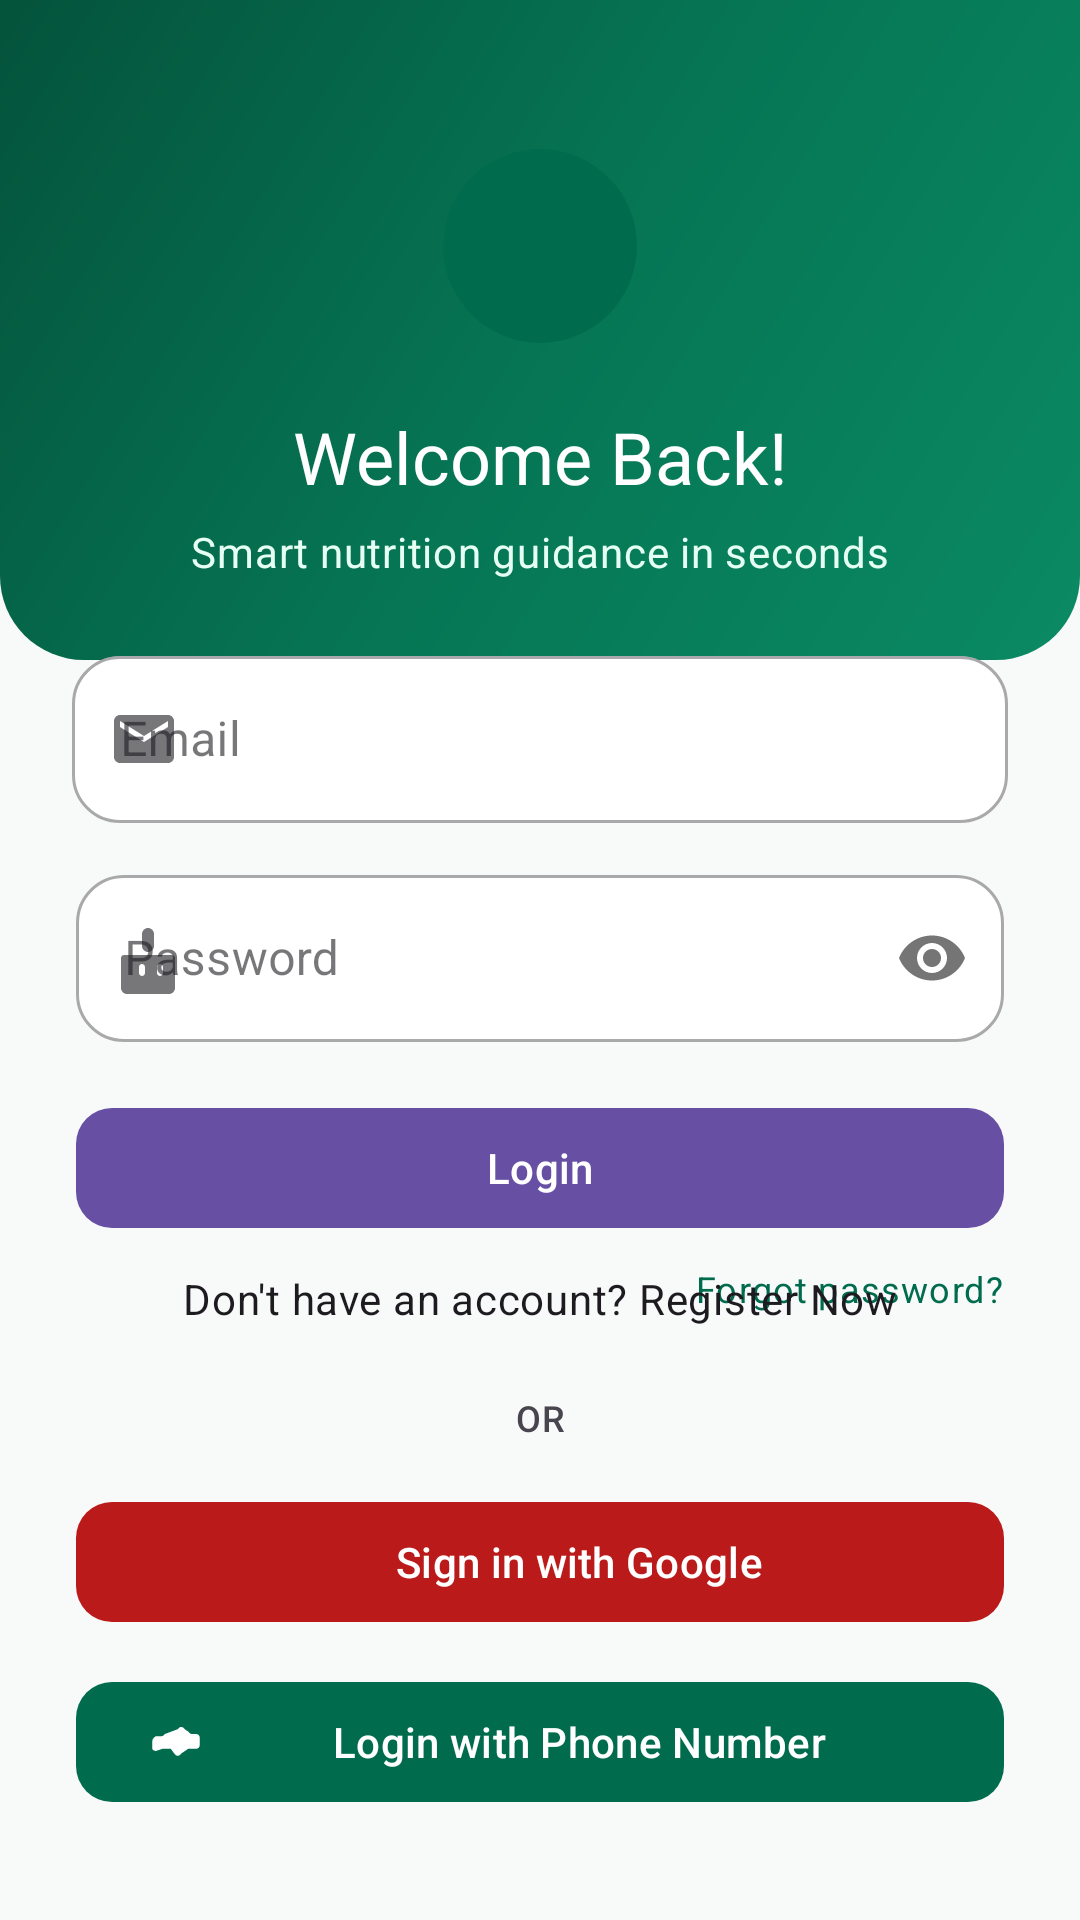

The Android layout XML behind this screen, and the referenced resources:
<!-- AndroidManifest.xml: activity theme Theme.NutriVision.NoActionBar -->
<!-- res/layout/activity_login.xml -->
<?xml version="1.0" encoding="utf-8"?>
<androidx.constraintlayout.widget.ConstraintLayout xmlns:android="http://schemas.android.com/apk/res/android" xmlns:app="http://schemas.android.com/apk/res-auto" xmlns:tools="http://schemas.android.com/tools" android:layout_width="match_parent" android:layout_height="match_parent" android:background="@color/md_theme_light_background" tools:context="com.nutrivision.app.activities.LoginActivity">
    <View
        android:id="@+id/loginHeaderBg"
        android:layout_width="0dp"
        android:layout_height="220dp"
        android:background="@drawable/bg_auth_header"
        app:layout_constraintTop_toTopOf="parent"
        app:layout_constraintStart_toStartOf="parent"
        app:layout_constraintEnd_toEndOf="parent" />

    <ImageView
        android:id="@+id/ivAppLogo"
        android:layout_width="84dp"
        android:layout_height="84dp"
        android:layout_marginTop="40dp"
        android:src="@drawable/ic_launcher_foreground"
        android:contentDescription="@string/app_name"
        app:layout_constraintTop_toTopOf="parent"
        app:layout_constraintStart_toStartOf="parent"
        app:layout_constraintEnd_toEndOf="parent"/>

    <TextView
        android:id="@+id/tvLoginTitle"
        android:layout_width="wrap_content"
        android:layout_height="wrap_content"
        android:text="@string/login_title"
        android:layout_marginTop="12dp"
        android:textAppearance="@style/TextAppearance.Material3.HeadlineSmall"
        android:textColor="@color/white"
        app:layout_constraintTop_toBottomOf="@+id/ivAppLogo"
        app:layout_constraintStart_toStartOf="parent"
        app:layout_constraintEnd_toEndOf="parent"/>

    <TextView
        android:id="@+id/tvLoginSubtitle"
        android:layout_width="0dp"
        android:layout_height="wrap_content"
        android:text="Smart nutrition guidance in seconds"
        android:textAppearance="@style/TextAppearance.Material3.BodyMedium"
        android:textColor="#E6FFF4"
        android:gravity="center"
        android:layout_marginTop="6dp"
        app:layout_constraintTop_toBottomOf="@+id/tvLoginTitle"
        app:layout_constraintStart_toStartOf="parent"
        app:layout_constraintEnd_toEndOf="parent"
        app:layout_constraintWidth_percent="0.82"/>

    <com.google.android.material.textfield.TextInputLayout
        android:id="@+id/tilEmail"
        android:layout_width="0dp"
        android:layout_height="wrap_content"
        android:layout_marginTop="20dp"
        android:layout_marginStart="24dp"
        android:layout_marginEnd="24dp"
        style="@style/Widget.MaterialComponents.TextInputLayout.OutlinedBox"
        android:hint="@string/email_hint"
        app:boxBackgroundColor="@color/md_theme_light_surface"
        app:boxCornerRadiusTopStart="16dp"
        app:boxCornerRadiusTopEnd="16dp"
        app:boxCornerRadiusBottomStart="16dp"
        app:boxCornerRadiusBottomEnd="16dp"
        app:startIconDrawable="@drawable/ic_mail_24"
        app:layout_constraintTop_toBottomOf="@+id/tvLoginSubtitle"
        app:layout_constraintStart_toStartOf="parent"
        app:layout_constraintEnd_toEndOf="parent">

        <com.google.android.material.textfield.TextInputEditText
            android:id="@+id/etEmail"
            android:layout_width="match_parent"
            android:layout_height="wrap_content"
            android:inputType="textEmailAddress"/>
    </com.google.android.material.textfield.TextInputLayout>

    <com.google.android.material.textfield.TextInputLayout
        android:id="@+id/tilPassword"
        android:layout_width="0dp"
        android:layout_height="wrap_content"
        android:layout_marginTop="12dp"
        style="@style/Widget.MaterialComponents.TextInputLayout.OutlinedBox"
        android:hint="@string/password_hint"
        app:boxBackgroundColor="@color/md_theme_light_surface"
        app:boxCornerRadiusTopStart="16dp"
        app:boxCornerRadiusTopEnd="16dp"
        app:boxCornerRadiusBottomStart="16dp"
        app:boxCornerRadiusBottomEnd="16dp"
        app:passwordToggleEnabled="true"
        app:startIconDrawable="@drawable/ic_lock_24"
        app:layout_constraintTop_toBottomOf="@+id/tilEmail"
        app:layout_constraintStart_toStartOf="parent"
        app:layout_constraintEnd_toEndOf="parent"
        app:layout_constraintWidth_percent="0.86">

        <com.google.android.material.textfield.TextInputEditText
            android:id="@+id/etPassword"
            android:layout_width="match_parent"
            android:layout_height="wrap_content"
            android:inputType="textPassword"/>
    </com.google.android.material.textfield.TextInputLayout>

    <com.google.android.material.button.MaterialButton
        android:id="@+id/btnLogin"
        android:layout_width="0dp"
        android:layout_height="wrap_content"
        android:text="@string/login_btn"
        android:layout_marginTop="18dp"
        app:cornerRadius="12dp"
        app:layout_constraintTop_toBottomOf="@+id/tilPassword"
        app:layout_constraintStart_toStartOf="parent"
        app:layout_constraintEnd_toEndOf="parent"
        app:layout_constraintWidth_percent="0.86"/>

    <TextView
        android:id="@+id/tvForgotPassword"
        android:layout_width="wrap_content"
        android:layout_height="wrap_content"
        android:layout_marginTop="8dp"
        android:text="Forgot password?"
        android:textAppearance="@style/TextAppearance.Material3.BodySmall"
        android:textColor="@color/md_theme_light_primary"
        app:layout_constraintTop_toBottomOf="@id/btnLogin"
        app:layout_constraintEnd_toEndOf="@id/btnLogin" />

    <TextView
        android:id="@+id/tvRegisterPrompt"
        android:layout_width="wrap_content"
        android:layout_height="wrap_content"
        android:text="@string/register_prompt"
        android:textAppearance="@style/TextAppearance.Material3.BodyMedium"
        android:layout_marginTop="10dp"
        app:layout_constraintTop_toBottomOf="@+id/btnLogin"
        app:layout_constraintStart_toStartOf="parent"
        app:layout_constraintEnd_toEndOf="parent"/>

    <TextView
        android:id="@+id/tvDivider"
        android:layout_width="wrap_content"
        android:layout_height="wrap_content"
        android:text="@string/or_separator"
        android:layout_marginTop="22dp"
        android:textAppearance="@style/TextAppearance.Material3.LabelMedium"
        app:layout_constraintTop_toBottomOf="@+id/tvRegisterPrompt"
        app:layout_constraintStart_toStartOf="parent"
        app:layout_constraintEnd_toEndOf="parent"/>

    <com.google.android.material.button.MaterialButton
        android:id="@+id/btnGoogleSignIn"
        android:layout_width="0dp"
        android:layout_height="wrap_content"
        android:text="@string/google_signin_btn"
        android:layout_marginTop="16dp"
        app:icon="@drawable/ic_google_24"
        app:iconTint="@color/white"
        app:cornerRadius="12dp"
        app:backgroundTint="@color/md_theme_light_error"
        app:layout_constraintTop_toBottomOf="@+id/tvDivider"
        app:layout_constraintStart_toStartOf="parent"
        app:layout_constraintEnd_toEndOf="parent"
        app:layout_constraintWidth_percent="0.86"/>

    <com.google.android.material.button.MaterialButton
        android:id="@+id/btnPhoneLogin"
        android:layout_width="0dp"
        android:layout_height="wrap_content"
        android:text="@string/phone_login_title"
        android:layout_marginTop="12dp"
        app:icon="@drawable/ic_phone_24"
        app:iconTint="@color/white"
        app:cornerRadius="12dp"
        app:backgroundTint="@color/md_theme_light_primary"
        app:layout_constraintTop_toBottomOf="@+id/btnGoogleSignIn"
        app:layout_constraintStart_toStartOf="parent"
        app:layout_constraintEnd_toEndOf="parent"
        app:layout_constraintWidth_percent="0.86"/>

    <ProgressBar
        android:id="@+id/progressBar"
        android:layout_width="wrap_content"
        android:layout_height="wrap_content"
        android:visibility="gone"
        app:layout_constraintBottom_toBottomOf="parent"
        app:layout_constraintEnd_toEndOf="parent"
        app:layout_constraintStart_toStartOf="parent"
        app:layout_constraintTop_toTopOf="parent" />
</androidx.constraintlayout.widget.ConstraintLayout>
<!-- resources referenced by this layout -->
<resources>
  <color name="md_theme_light_background">#F8FAF9</color>
  <color name="md_theme_light_error">#BA1A1A</color>
  <color name="md_theme_light_primary">#006C4D</color>
  <color name="md_theme_light_surface">#FFFFFF</color>
  <color name="white">#FFFFFFFF</color>
  <!-- drawable bg_auth_header (drawable) -->
  <?xml version="1.0" encoding="utf-8"?>
  <shape xmlns:android="http://schemas.android.com/apk/res/android" android:shape="rectangle">
      <gradient
          android:angle="135"
          android:startColor="#0A8A63"
          android:centerColor="#067554"
          android:endColor="#04533B" />
      <corners
          android:bottomLeftRadius="28dp"
          android:bottomRightRadius="28dp" />
  </shape>
  <!-- drawable ic_google_24 (drawable) -->
  <?xml version="1.0" encoding="utf-8"?>
  <vector xmlns:android="http://schemas.android.com/apk/res/android"
      android:width="24dp"
      android:height="24dp"
      android:viewportWidth="24"
      android:viewportHeight="24"
      android:tint="#FFFFFF">
      <path
          android:pathData="M22.56,12.25c0,-1.78,-1.44,-3.25,-3.25,-3.25h-3.5v4.5h3.5c-0.75,2.53-3.04,4.5-5.56,4.5a5.4,5.4 0,0,1-5.4-5.4c0,-2.97,2.43-5.4,5.4-5.4a5.4,5.4 0,0,1,3.87,1.57l4.69,-4.69c-2.33,-2.15-5.27,-3.56-8.56,-3.56a8.56,8.56 0,0,0-8.56,8.56c0,4.71,3.83,8.56,8.56,8.56a8.56,8.56 0,0,0,8.14,-6.03l-3.14,-1.24v-2.36h3.5c1.78,0,3.25-1.46,3.25-3.25z"/>
  </vector>
  <!-- drawable ic_launcher_foreground (drawable) -->
  <?xml version="1.0" encoding="utf-8"?>
  <vector xmlns:android="http://schemas.android.com/apk/res/android"
      android:width="104dp"
      android:height="104dp"
      android:viewportWidth="104"
      android:viewportHeight="104">
      <path
          android:fillColor="#006C4D"
          android:pathData="M52,52m-40,0a40,40 0,1,1 80,0a40,40 0,1,1 -80,0" />
  </vector>
  <!-- drawable ic_lock_24 (drawable) -->
  <?xml version="1.0" encoding="utf-8"?>
  <vector xmlns:android="http://schemas.android.com/apk/res/android"
      android:width="24dp"
      android:height="24dp"
      android:viewportWidth="24"
      android:viewportHeight="24"
      android:tint="#FFFFFF">
      <path
          android:fillColor="@android:color/white"
          android:pathData="M12,2c1.1,0,2,0.9,2,2v4c0,1.1-0.9,2-2,2s-2-0.9-2-2V4c0-1.1,0.9-2,2-2m8,9h-16c-0.55,0-1,0.45-1,1v10c0,1.1,0.9,2,2,2h14c1.1,0,2-0.9,2-2V12c0-0.55-0.45-1-1-1zM17,17c0,0.55-0.45,1-1,1s-1-0.45-1-1v-2c0-0.55,0.45-1,1-1s1,0.45,1,1V17zM11,17c0,0.55-0.45,1-1,1s-1-0.45-1-1v-2c0-0.55,0.45-1,1-1s1,0.45,1,1V17z"/>
  </vector>
  <!-- drawable ic_mail_24 (drawable) -->
  <?xml version="1.0" encoding="utf-8"?>
  <vector xmlns:android="http://schemas.android.com/apk/res/android"
      android:width="24dp"
      android:height="24dp"
      android:viewportWidth="24"
      android:viewportHeight="24"
      android:tint="#000000">
      <path
          android:fillColor="@android:color/white"
          android:pathData="M20,4H4c-1.1,0-1.99,0.9-1.99,2L2,18c0,1.1,0.9,2,2,2h16c1.1,0,2-0.9,2-2V6c0-1.1-0.9-2-2-2zm0,4-8,5-8-5V6l8,5 8-5v2z"/>
  </vector>
  <string name="app_name">NutriVision</string>
  <string name="email_hint">Email</string>
  <string name="google_signin_btn">Sign in with Google</string>
  <string name="login_btn">Login</string>
  <string name="login_title">Welcome Back!</string>
  <string name="or_separator">OR</string>
  <string name="password_hint">Password</string>
  <string name="phone_login_title">Login with Phone Number</string>
  <string name="register_prompt">Don\'t have an account? Register Now</string>
  <style name="Theme.NutriVision.NoActionBar" parent="Theme.Material3.DayNight.NoActionBar" />
</resources>
